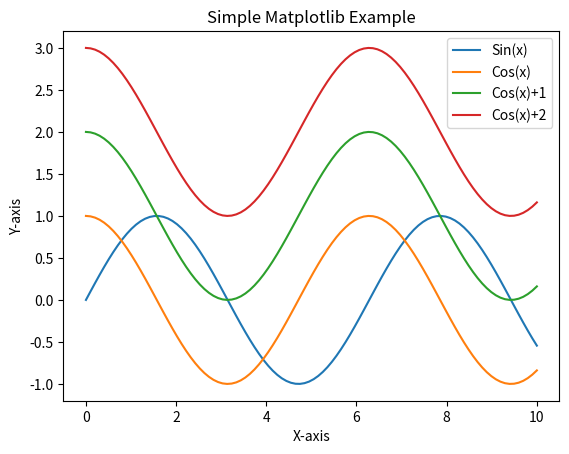

Generate this figure with matplotlib:
import matplotlib.pyplot as plt
import numpy as np

# Generate some sample data
x = np.linspace(0, 10, 100)  # Create an array of 100 values from 0 to 10
y = np.sin(x)  # Compute the sine values for each x

# Create a line plot
plt.plot(x, y, label="Sin(x)")
y = np.cos(x)  # Compute the cos values for each x
# Create a line plot
plt.plot(x, y, label="Cos(x)")
plt.plot(x, y + 1, label="Cos(x)+1")
plt.plot(x, y + 2, label="Cos(x)+2")

# Add labels and title
plt.xlabel("X-axis")
plt.ylabel("Y-axis")
plt.title("Simple Matplotlib Example")

# Add a legend
plt.legend()

# Show the plot
# plt.tight_layout()
plt.savefig("plot.png")
plt.savefig("plot.pdf")
plt.savefig("plot.svg")
